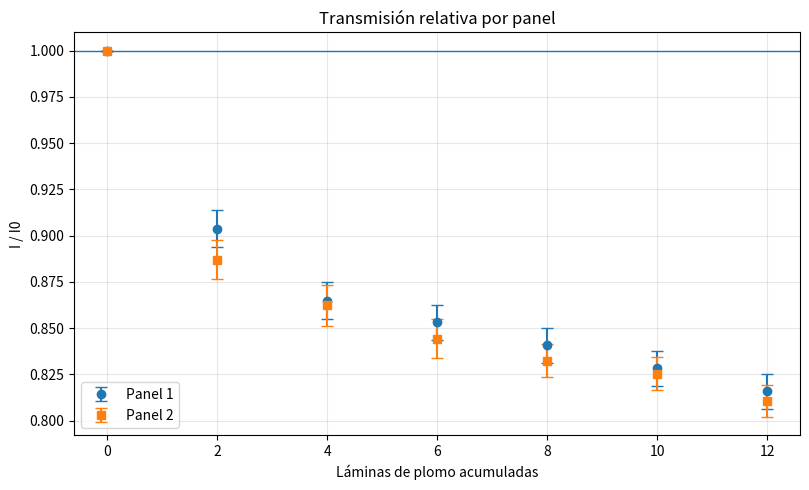

The matplotlib source for this figure:
import numpy as np
import pandas as pd
import matplotlib.pyplot as plt

# ============================================================
# Datos (YA normalizados en cnt/s/m^2, como los reporta histogramaV3.py)
# Formato: (laminas_plomo_acumuladas, panel, I, sigma_I)
# ============================================================
data = [
    (0, "Panel 1", 160.477907, 1.236959),
    (0, "Panel 2", 133.661490, 1.107027),

    (2, "Panel 1", 145.027778, 1.132536),
    (2, "Panel 2", 118.564815, 1.041473),

    (4, "Panel 1", 138.791089, 1.158973),
    (4, "Panel 2", 115.263820, 1.104688),

    (6, "Panel 1", 136.910891, 1.108973),
    (6, "Panel 2", 112.863820, 1.064688),

    (8, "Panel 1", 134.910891, 1.099073),
    (8, "Panel 2", 111.263820, 0.764688),

    (10, "Panel 1", 132.910891, 1.099073),
    (10, "Panel 2", 110.313820, 0.764688),

    (12, "Panel 1", 130.910891, 1.099073),
    (12, "Panel 2", 108.353820, 0.724688),  #falta panel 2 
]

df = pd.DataFrame(data, columns=["laminas", "panel", "I", "sigma_I"])

# ============================================================
# Calcular transmisión relativa T = I / I0 por panel
# Error propagado (asumiendo independencia entre I e I0):
#   sigma_T = T * sqrt( (sigma_I/I)^2 + (sigma_I0/I0)^2 )
# En x=0 fijamos T=1 y sigma_T=0 (referencia)
# ============================================================
rows = []
for panel, g in df.groupby("panel"):
    g = g.sort_values("laminas").copy()

    I0 = float(g.loc[g["laminas"] == 0, "I"].iloc[0])
    sI0 = float(g.loc[g["laminas"] == 0, "sigma_I"].iloc[0])

    for _, r in g.iterrows():
        x = int(r["laminas"])
        I = float(r["I"])
        sI = float(r["sigma_I"])

        T = I / I0

        if x == 0:
            sT = 0.0
        else:
            sT = T * np.sqrt((sI / I) ** 2 + (sI0 / I0) ** 2)

        rows.append({
            "panel": panel,
            "laminas": x,
            "I": I,
            "sigma_I": sI,
            "I_over_I0": T,
            "sigma_I_over_I0": sT,
        })

res = pd.DataFrame(rows).sort_values(["panel", "laminas"]).reset_index(drop=True)

# Imprimir tabla resumen en consola
print("\n=== Transmisión relativa I/I0 ===")
print(res.to_string(index=False, float_format=lambda x: f"{x:.6f}"))

# ============================================================
# Gráfica: solo puntos + barras de error (sin líneas)
# ============================================================
p1 = res[res["panel"] == "Panel 1"]
p2 = res[res["panel"] == "Panel 2"]

plt.figure(figsize=(8.2, 5.0))

plt.errorbar(
    p1["laminas"],
    p1["I_over_I0"],
    yerr=p1["sigma_I_over_I0"],
    fmt="o",
    linestyle="none",
    capsize=4,
    label="Panel 1",
)

plt.errorbar(
    p2["laminas"],
    p2["I_over_I0"],
    yerr=p2["sigma_I_over_I0"],
    fmt="s",
    linestyle="none",
    capsize=4,
    label="Panel 2",
)

plt.axhline(1.0, linewidth=1)
plt.xlabel("Láminas de plomo acumuladas")
plt.ylabel("I / I0")
plt.title("Transmisión relativa por panel")
plt.xticks(sorted(res["laminas"].unique()))
plt.grid(True, alpha=0.3)
plt.legend()
plt.tight_layout()
plt.show()
